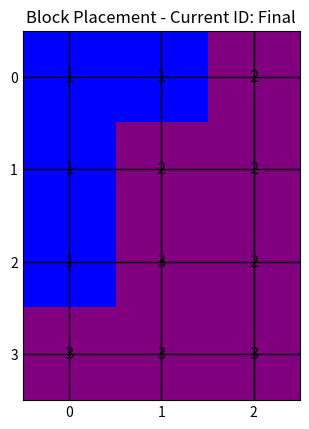

Write Python code to recreate this figure.
# Import modules
import numpy as np
import matplotlib.pyplot as plt
import time

# Global flag for video output
VIDEOFLAG = True # Set to True to see step-by-step placement, False for instant solution

# ## Implement Block Operations
# Create helper functions for block manipulation and placement.
def normalize_block_shape(block_shape):
    """
    Normalizes a block shape by shifting all coordinates so the top-most, left-most point is (0,0).
    """
    if not block_shape: # Handle empty block shape
        return []
    min_r = min(p[0] for p in block_shape)
    min_c = min(p[1] for p in block_shape)
    normalized = sorted([(p[0] - min_r, p[1] - min_c) for p in block_shape])
    return normalized

def flip_block_horizontal(block_shape):
    """
    Flips a block shape horizontally.
    """
    if not block_shape:
        return []
    # Find the maximum column value within the block's current coordinates
    # This ensures the flip is relative to the block's own width.
    max_c_val = max(p[1] for p in block_shape)
    flipped_shape = [(r, max_c_val - c) for r, c in block_shape]
    return flipped_shape

def rotate_block(block_shape):
    """
    Takes a block shape (list of relative coordinates) and returns a list of all unique
    90-degree rotated orientations of that block, including flipped versions.
    """
    all_orientations = set()

    # Process original orientations
    current_shape = block_shape
    for _ in range(4):
        all_orientations.add(tuple(normalize_block_shape(current_shape)))
        # Rotate 90 degrees clockwise: (r, c) -> (c, -r)
        current_shape = [(c, -r) for r, c in current_shape]

    # Process flipped orientations
    # Flip the original block once, then generate its rotations
    flipped_initial_shape = flip_block_horizontal(block_shape)
    current_shape = flipped_initial_shape
    for _ in range(4):
        all_orientations.add(tuple(normalize_block_shape(current_shape)))
        # Rotate 90 degrees clockwise: (r, c) -> (c, -r)
        current_shape = [(c, -r) for r, c in current_shape]

    return [list(o) for o in all_orientations]

def find_first_empty_cell(grid):
    """
    Iterates through the grid (row by row, then column by column) and returns the
    (row, col) coordinates of the first cell with a value of 0. If no empty cell
    is found, return None.
    """
    grid_rows = len(grid)
    grid_cols = len(grid[0]) if grid_rows > 0 else 0

    for r in range(grid_rows):
        for c in range(grid_cols):
            if grid[r][c] == 0:
                return (r, c)
    return None

def check_fit(grid, block_shape, start_row, start_col):
    """
    Checks if a block_shape can be placed at (start_row, start_col) in the grid.
    Returns True if the block fits without going out of bounds and without overlapping.
    """
    grid_rows = len(grid)
    grid_cols = len(grid[0])

    for dr, dc in block_shape:
        r, c = start_row + dr, start_col + dc

        # Check bounds
        if not (0 <= r < grid_rows and 0 <= c < grid_cols):
            return False

        # Check for overlap with occupied cells
        if grid[r][c] != 0:
            return False

    return True

def place_block(grid, block_shape, start_row, start_col, block_id):
    """
    Attempts to place a block_shape at (start_row, start_col) in a copy of the grid.
    If the block fits, it returns the modified grid with the block's cells marked by block_id.
    If the block does not fit, or if any placement is invalid, return None.
    """
    if not check_fit(grid, block_shape, start_row, start_col):
        print(f"  Block {block_id} (orientation {block_shape}) does NOT fit at ({start_row}, {start_col})")
        return None

    new_grid = [row[:] for row in grid] # Create a deep copy of the grid

    for dr, dc in block_shape:
        r, c = start_row + dr, start_col + dc
        new_grid[r][c] = block_id

    print(f"  Block {block_id} (orientation {block_shape}) placed at ({start_row}, {start_col})")
    for row in new_grid:
        print(f"    {row}")
    if VIDEOFLAG:
        plot_grid(new_grid, block_colors, block_id)
    return new_grid

def plot_grid(grid, block_colors_map, current_block_id=None):
    """
    Plots the current state of the grid with colored blocks.
    """
    if not VIDEOFLAG: # Only plot if visualization is on
        return

    # Create a colormap. 0 for empty, then map block_ids to colors
    # Ensure the colormap has enough distinct colors
    max_id = max(block_colors_map.keys()) if block_colors_map else 0
    colors = ['lightgray'] * (max_id + 1)
    for block_id, color in block_colors_map.items():
        colors[block_id] = color
    from matplotlib.colors import ListedColormap
    cmap = ListedColormap(colors)

    plt.clf()
    plt.imshow(grid, cmap=cmap, origin='upper', extent=[-0.5, len(grid[0])-0.5, len(grid)-0.5, -0.5], vmin=0, vmax=max_id) # Adjust extent for cell-centered display
    plt.grid(True, color='black', linewidth=1)
    plt.xticks(np.arange(len(grid[0])))
    plt.yticks(np.arange(len(grid)))
    plt.tick_params(axis='both', which='both', length=0) # Hide ticks

    # Add labels for blocks
    for r in range(len(grid)):
        for c in range(len(grid[0])):
            if grid[r][c] != 0:
                plt.text(c, r, str(int(grid[r][c])), ha='center', va='center', color='black', fontsize=12)

    plt.title(f"Block Placement - Current ID: {current_block_id if current_block_id is not None else 'Final'}")
    plt.draw()
    plt.pause(1.0) # Pause for 0.1 seconds to show the frame

# ## Develop Recursive Solver
# Implement a recursive function solve(current_grid, blocks_to_place, current_block_id) to find a solution for placing the blocks.
def solve(current_grid, blocks_to_place, current_block_id):
    """
    Recursively attempts to place blocks on the grid to find a solution.
    """
    # Base case: If all blocks are placed, return the current grid as a solution.
    if not blocks_to_place:
        return current_grid

    # Find the first empty cell in the current grid
    first_empty = find_first_empty_cell(current_grid)

    # If no empty cell is found but there are still blocks to place, this path is invalid.
    # This shouldn't happen if the grid is filled correctly, but serves as a safeguard.
    if first_empty is None and blocks_to_place:
        print(f"No empty cell found, but blocks to place. Backtracking from ID: {current_block_id}")
        return None

    first_empty_r, first_empty_c = first_empty

    # Take the first block from the list of blocks to place
    block_to_place = blocks_to_place[0]
    remaining_blocks = blocks_to_place[1:]

    print(f"\nTrying to place block ID {current_block_id} at first empty cell ({first_empty_r}, {first_empty_c})")
    print(f"Current Grid (before trying block {current_block_id}):")
    for row in current_grid:
        print(f"  {row}")

    # Generate all unique orientations for this block (including flips)
    orientations = rotate_block(block_to_place)

    # Try placing each orientation of the block
    for orientation in orientations:
        # For each point (dr, dc) in the current orientation, try aligning it with first_empty_r, first_empty_c
        for dr_anchor, dc_anchor in orientation:
            potential_start_row = first_empty_r - dr_anchor
            potential_start_col = first_empty_c - dc_anchor

            # Attempt to place the orientation at the calculated start_row, start_col
            # The place_block function checks for fit and returns a new grid or None
            new_grid_after_placement = place_block(current_grid, orientation, potential_start_row, potential_start_col, current_block_id)

            if new_grid_after_placement is not None:
                print(f"Successfully placed block {current_block_id}. New grid:")
                for row in new_grid_after_placement:
                    print(f"  {row}")
                # If placement was successful, recursively call solve for the next block
                result = solve(new_grid_after_placement, remaining_blocks, current_block_id + 1)
                if result is not None:
                    # If a solution is found in the recursive call, propagate it up
                    return result
    print(f"No valid placement found for block ID {current_block_id} at ({first_empty_r}, {first_empty_c}). Backtracking.")
    # If no orientation or subsequent recursive call leads to a solution, backtrack
    return None

# Task: Solve an NxN grid puzzle by placing blocks

# ## Define Grid and Blocks
# Initialize an NxN occupancy grid filled with zeros
grid_size = (4, 3)
grid = np.zeros(grid_size, dtype=int).tolist() # Convert numpy array to list for easier manipulation

# Define the shape of the 3x2 block as a list of relative coordinates
block_L = [
    (0, 0),
    (1, 0),
    (2, 0), (2, 1)
]

# Define the shape of the 3x1 block as a list of relative coordinates
block_T = [
    (0, 0),
    (0, 1),
    (0, 2),
    (1, 1)
]

# Define block colors
block_colors = {
    1: 'blue', # block_L
    2: 'purple', # block_T (first instance)
    3: 'purple'  # block_T (second instance)
}

# ## Execute and Display Solution
# Call the solve function with the initial 3x3 grid, a list of the two blocks, and the starting block ID (e.g., 1). Print the resulting grid if a solution is found, otherwise indicate that no solution exists.
blocks_to_place = [block_L, block_T, block_T]
starting_block_id = 1

solution = solve(grid, blocks_to_place, starting_block_id)

if solution is not None:
    print("Solution Found:")
    for row in solution:
        print(row)
    if VIDEOFLAG: # Display final solution if visualization is on
        plot_grid(solution, block_colors)
        plt.show() # Keep the final plot open
else:
    print("No solution found for the puzzle.")
